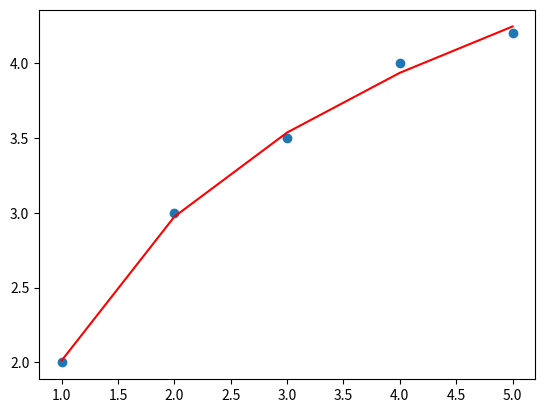

Write Python code to recreate this figure.
from scipy.special import expit

import numpy as np
import matplotlib.pyplot as plt
from scipy import stats

# Données
x = np.array([1, 2, 3, 4, 5])
y = np.array([2, 3, 3.5, 4, 4.2])

# Régression logarithmique
coefficients = np.polyfit(np.log(x), y, 1)
a = coefficients[1]
b = coefficients[0]

# Prédictions
y_pred = a + b * np.log(x)

# Visualisation
plt.scatter(x, y)
plt.plot(x, y_pred, color='red')
plt.show()